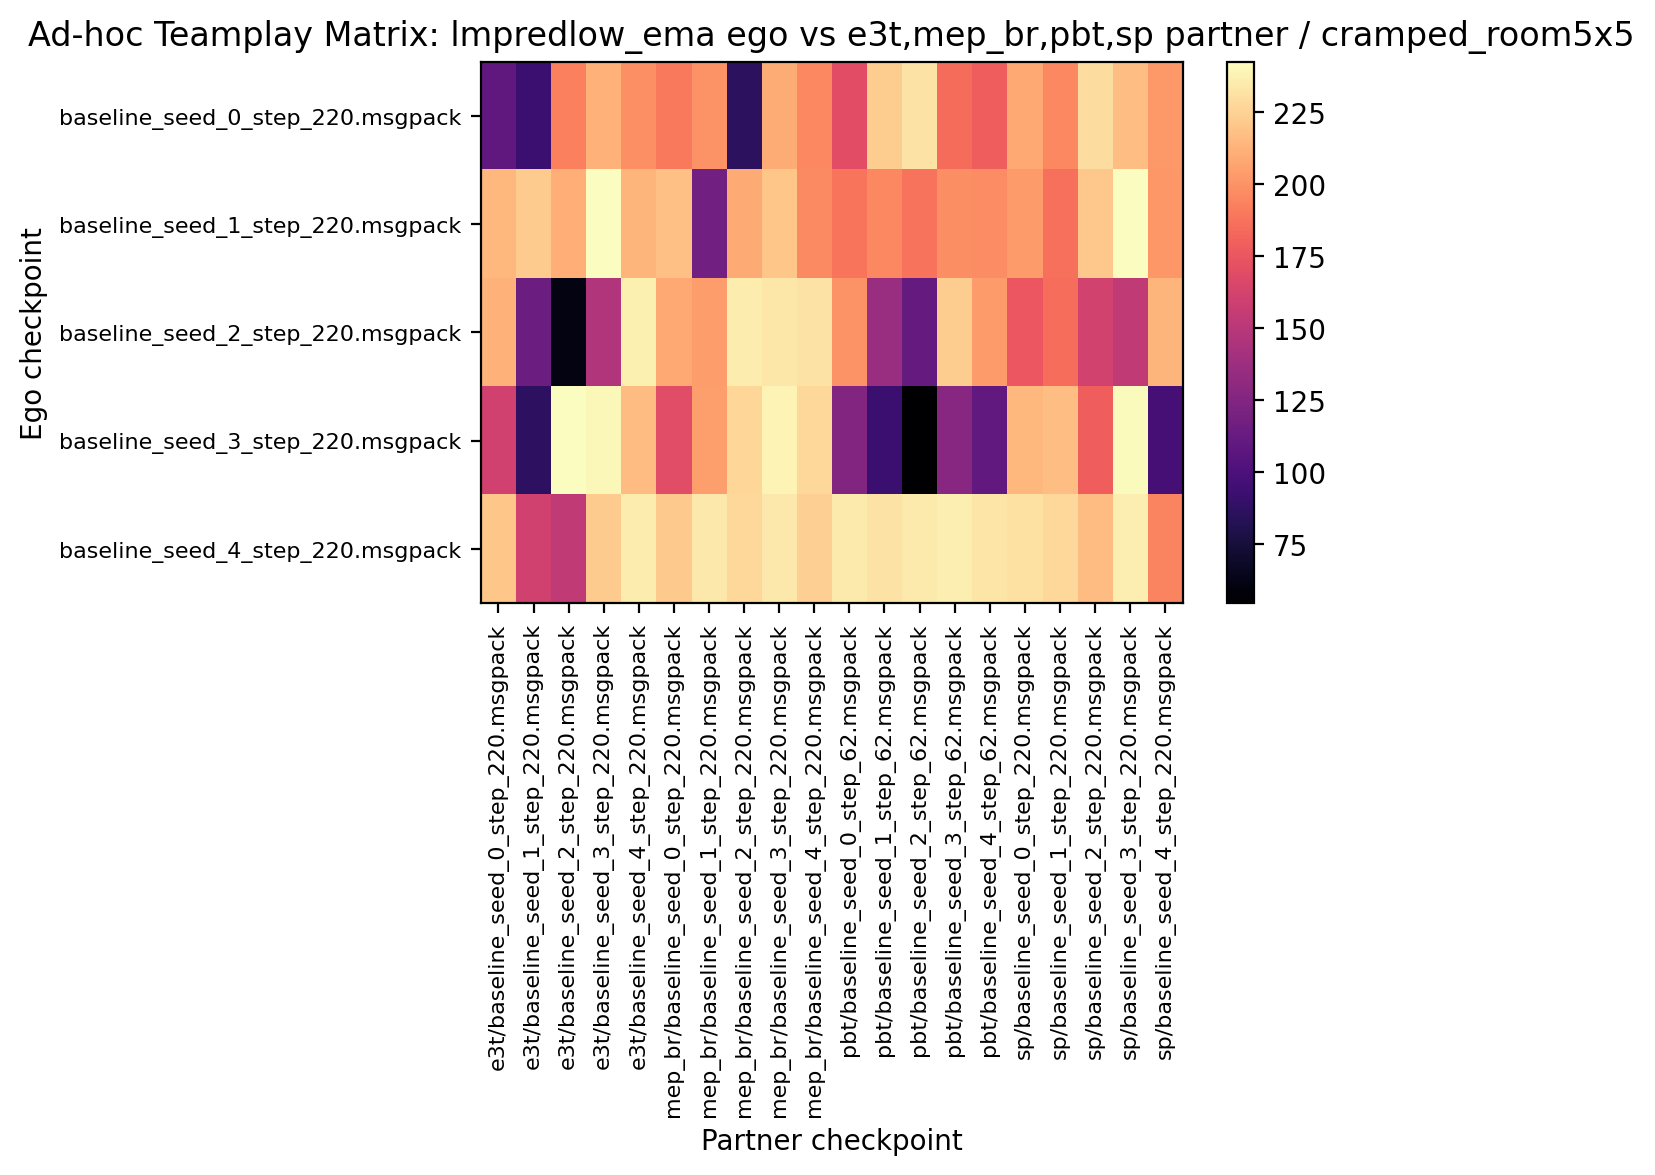

The file beside this chart, header and first rows:
109.687500, 92.656250, 192.812500, 211.875000, 198.593750, 190.312500, 200.312500, 86.093750, 209.843750, 196.250000, 170.156250, 223.125000, 231.562500, 185.000000, 179.375000, 208.593750, 196.093750, 229.843750, 217.500000, 202.656250
214.1, 222.7, 210.6, 242.5, 213.4, 218, 117.2, 209.4, 220.5, 196.6, 188.4, 195.6, 188.1, 197.8, 197, 203.3, 186.6, 220.6, 241.9, 202
212.3, 115.5, 60.94, 147, 236.9, 208.4, 204.2, 235.5, 233.1, 232.2, 200.6, 136.1, 111.7, 223, 203.4, 175.6, 185.9, 161.2, 153.4, 213.8
160.9, 86.72, 242.5, 240.2, 216.4, 169.2, 204.4, 226.6, 238.4, 227.2, 125.6, 92.66, 54.69, 127.8, 109.8, 213.9, 217.3, 179.4, 241.2, 97.03
220.3, 160.8, 153.3, 222.3, 235.8, 221.6, 233.9, 227.2, 234.1, 223.9, 235.2, 231.6, 235, 236.1, 232.7, 230.8, 227.7, 216.7, 235.9, 194.4
